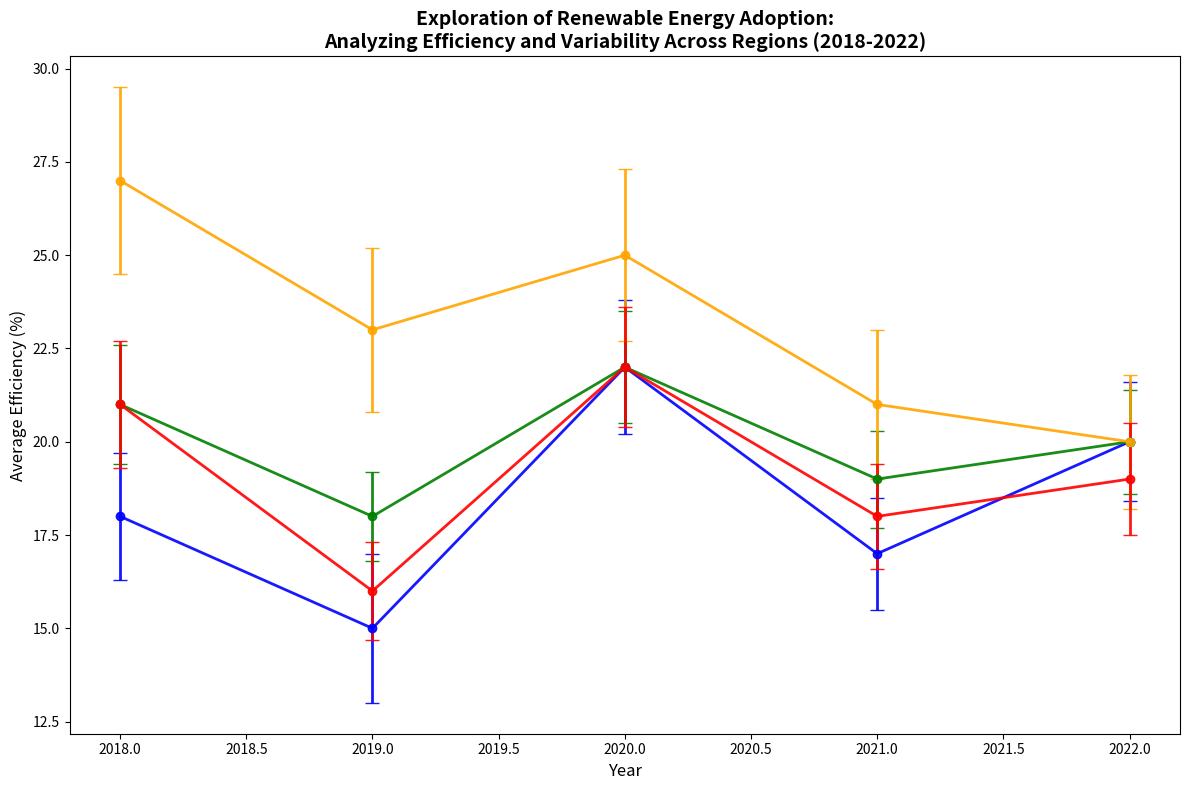

Reproduce this figure in Python.
import matplotlib.pyplot as plt
import numpy as np

years = np.array([2018, 2019, 2020, 2021, 2022])
regions = ["Northern Region", "Coastal Region", "Desert Region", "Urban Region"]

efficiency = np.array([
    [18, 15, 22, 17, 20],
    [21, 18, 22, 19, 20],
    [27, 23, 25, 21, 20],
    [21, 16, 22, 18, 19]
])

variability = np.array([
    [1.7, 2.0, 1.8, 1.5, 1.6],
    [1.6, 1.2, 1.5, 1.3, 1.4],
    [2.5, 2.2, 2.3, 2.0, 1.8],
    [1.7, 1.3, 1.6, 1.4, 1.5]
])

fig, ax = plt.subplots(figsize=(12, 8))
colors = ['blue', 'green', 'orange', 'red']

for i, region in enumerate(regions):
    ax.errorbar(
        years, efficiency[i], yerr=variability[i],
        fmt='-o', color=colors[i], capsize=5, linewidth=2, markersize=6, alpha=0.9
    )

ax.set_title('Exploration of Renewable Energy Adoption:\n'
             'Analyzing Efficiency and Variability Across Regions (2018-2022)', 
             fontsize=14, fontweight='bold')
ax.set_xlabel('Year', fontsize=12)
ax.set_ylabel('Average Efficiency (%)', fontsize=12)

plt.tight_layout()
plt.show()
